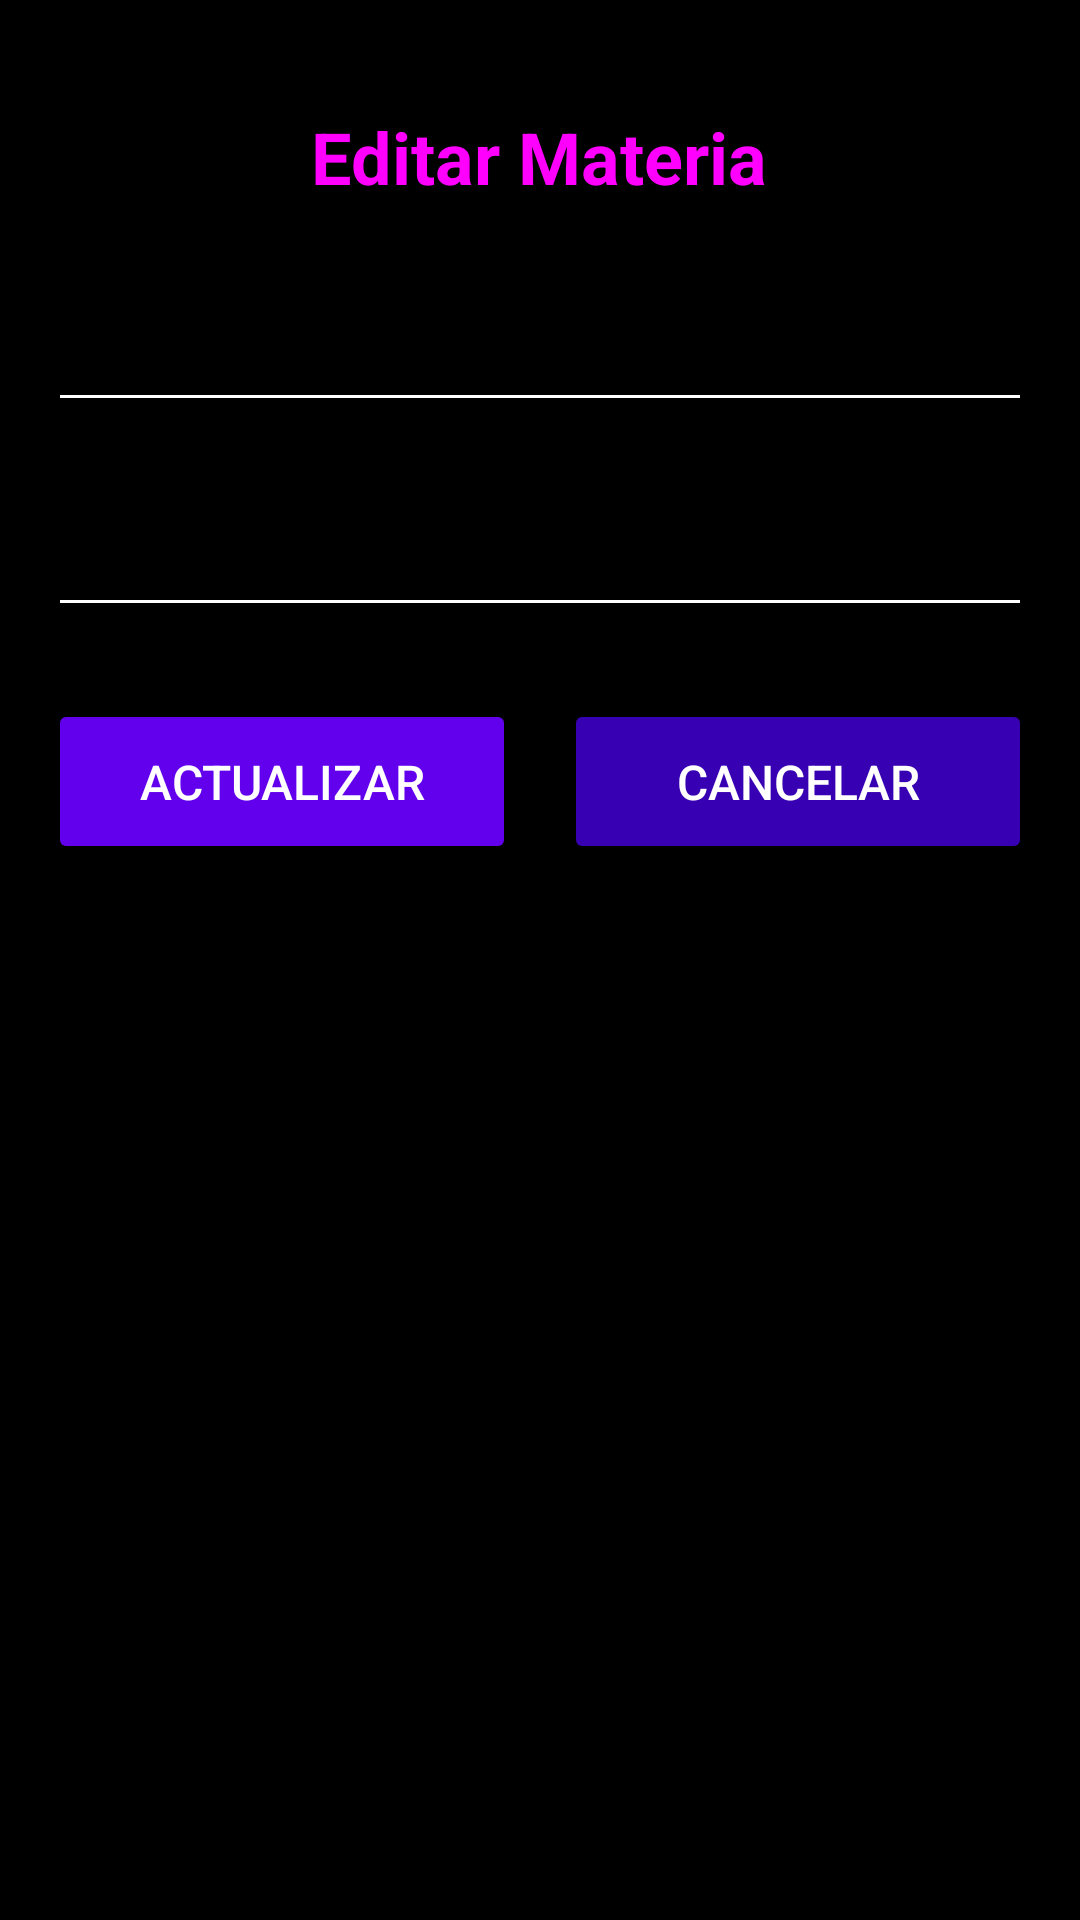

The Android layout XML behind this screen, and the referenced resources:
<!-- AndroidManifest.xml: application theme Theme.TuApp -->
<!-- res/layout/activity_editar_materia.xml -->
<?xml version="1.0" encoding="utf-8"?>
<ScrollView xmlns:android="http://schemas.android.com/apk/res/android"
    xmlns:app="http://schemas.android.com/apk/res-auto"
    android:layout_width="match_parent"
    android:layout_height="match_parent"
    android:background="@color/black"
    android:padding="16dp">

    <LinearLayout
        android:layout_width="match_parent"
        android:layout_height="wrap_content"
        android:orientation="vertical">

        <TextView
            android:layout_width="wrap_content"
            android:layout_height="wrap_content"
            android:text="Editar Materia"
            android:textSize="24sp"
            android:textColor="@color/fuchsia"
            android:layout_gravity="center"
            android:layout_marginTop="20dp"
            android:layout_marginBottom="20dp"
            android:textStyle="bold"/>

        <com.google.android.material.textfield.TextInputLayout
            android:layout_width="match_parent"
            android:layout_height="wrap_content"
            android:layout_marginBottom="16dp"
            app:boxStrokeColor="@color/purple_200"
            app:hintTextColor="@color/white">

            <com.google.android.material.textfield.TextInputEditText
                android:id="@+id/etNombreMateria"
                android:layout_width="match_parent"
                android:layout_height="wrap_content"
                android:hint="Nombre de la Materia"
                android:textColor="@color/white"
                android:inputType="textCapWords"/>

        </com.google.android.material.textfield.TextInputLayout>

        <com.google.android.material.textfield.TextInputLayout
            android:layout_width="match_parent"
            android:layout_height="wrap_content"
            android:layout_marginBottom="24dp"
            app:boxStrokeColor="@color/purple_200"
            app:hintTextColor="@color/white">

            <com.google.android.material.textfield.TextInputEditText
                android:id="@+id/etCodigoMateria"
                android:layout_width="match_parent"
                android:layout_height="wrap_content"
                android:hint="Código de la Materia"
                android:textColor="@color/white"
                android:inputType="textCapCharacters"/>

        </com.google.android.material.textfield.TextInputLayout>

        <ProgressBar
            android:id="@+id/progressBar"
            android:layout_width="wrap_content"
            android:layout_height="wrap_content"
            android:layout_gravity="center"
            android:visibility="gone"
            android:layout_marginBottom="16dp"/>

        <LinearLayout
            android:layout_width="match_parent"
            android:layout_height="wrap_content"
            android:orientation="horizontal"
            android:weightSum="2">

            <Button
                android:id="@+id/btnActualizar"
                android:layout_width="0dp"
                android:layout_height="55dp"
                android:layout_weight="1"
                android:text="Actualizar"
                android:backgroundTint="@color/purple_500"
                android:textColor="@color/white"
                android:textSize="16sp"
                android:layout_marginEnd="8dp"/>

            <Button
                android:id="@+id/btnCancelar"
                android:layout_width="0dp"
                android:layout_height="55dp"
                android:layout_weight="1"
                android:text="Cancelar"
                android:backgroundTint="@color/purple_700"
                android:textColor="@color/white"
                android:textSize="16sp"
                android:layout_marginStart="8dp"/>

        </LinearLayout>

    </LinearLayout>
</ScrollView>
<!-- resources referenced by this layout -->
<resources>
  <color name="black">#FF000000</color>
  <color name="fuchsia">#FFFF00FF</color>
  <color name="purple_200">#FFBB86FC</color>
  <color name="purple_500">#FF6200EE</color>
  <color name="purple_700">#FF3700B3</color>
  <color name="white">#FFFFFFFF</color>
  <style name="Theme.TuApp" parent="Theme.AppCompat.DayNight.DarkActionBar">
          <item name="colorPrimary">@color/purple_500</item>
          <item name="colorPrimaryVariant">@color/purple_700</item>
          <item name="colorOnPrimary">@color/white</item>
          <item name="colorSecondary">@color/fuchsia</item>
          <item name="colorSecondaryVariant">@color/fuchsia</item>
          <item name="colorOnSecondary">@color/white</item>
          <item name="android:windowBackground">@color/black</item>
          <item name="android:textColor">@color/white</item>
          <item name="android:textColorPrimary">@color/white</item>
          <item name="android:textColorSecondary">@color/white</item>
  
      </style>
</resources>
